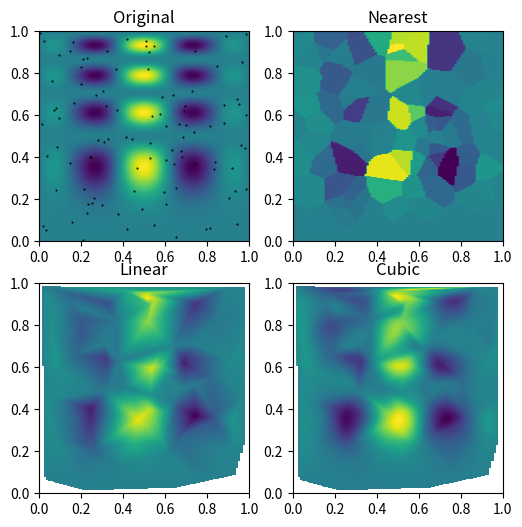

Here is the Python script that generated this plot:
#importando la libreria
import numpy as np
#creo mi funcion base (es la que conozco, es mi modelo conocido)
def func(x, y):
 return x*(1-x)*np.cos(4*np.pi*x) * np.sin(4*np.pi*y**2)**2
#creo una malla de 100 x 200
grid_x, grid_y = np.mgrid[0:1:100j, 0:1:200j]
#me invento un grupo de puntos aleatorios
points = np.random.rand(100, 2)
#de estos puntos que serian los sensores, y sus lecturas, voy a interpolar en
#la malla los valores que deseo calcular para mi modelo de deduccion real
values = func(points[:,0], points[:,1])
# ejecuto las interpolaciones, uso tres metodos para comparar su desempeno
from scipy.interpolate import griddata
grid_z0 = griddata(points, values, (grid_x, grid_y), method='nearest')
grid_z1 = griddata(points, values, (grid_x, grid_y), method='linear')
grid_z2 = griddata(points, values, (grid_x, grid_y), method='cubic')


#grafico los resultados de los tres ejemplos de inteprolacion
import matplotlib.pyplot as plt
plt.subplot(221)
plt.imshow(func(grid_x, grid_y).T, extent=(0,1,0,1), origin='lower')
plt.plot(points[:,0], points[:,1], 'k.', ms=1)
plt.title('Original')
plt.subplot(222)
plt.imshow(grid_z0.T, extent=(0,1,0,1), origin='lower')
plt.title('Nearest')
plt.subplot(223)
plt.imshow(grid_z1.T, extent=(0,1,0,1), origin='lower')
plt.title('Linear')
plt.subplot(224)
plt.imshow(grid_z2.T, extent=(0,1,0,1), origin='lower')
plt.title('Cubic')
plt.gcf().set_size_inches(6, 6)
plt.show()
